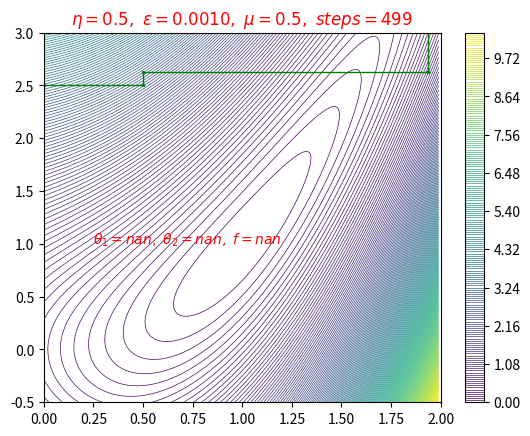

Write the Python code that produced this figure.
"""
.. versionadded:: 1.1.0
   This demo depends on new features added to contourf3d.
"""
from matplotlib import cm

import matplotlib.pyplot as plt
from mpl_toolkits.mplot3d import axes3d
import numpy as np

def f (theta1, theta2):
    f_theta = 0.5 * np.square (np.square (theta1) - theta2) + 0.5 * np.square (theta1 - 1)
    return f_theta

def contour_2d():
    X = np.arange(0, 2, 0.01)
    Y = np.arange(-0.5, 3, 0.01)
    X, Y = np.meshgrid(X, Y)
    Z = f (X, Y)
    CS = plt.contour(X, Y, Z, 200, linewidths = 0.5)
    
    plt.colorbar() 
    #plt.scatter(x, y, marker = 'o', c = 'b', s = 10, zorder = 10)
    plt.xlim(0, 2)
    plt.ylim(-0.5, 3)

contour_2d()

 
def g1 (theta1, theta2):
    return 2 * (theta1 * theta1 - theta2) * theta1 + (theta1 -1)

def g2 (theta1, theta2):
    return theta2 - theta1 * theta1
 
eta = 0.5
N = 500
theta1 = 0
theta2 = 2.5
f_value = f (theta1, theta2)
theta1_list, theta2_list = [], []
epsilon = 0.001

mu = 0.5
theta1_prev = 0
theta2_prev = 0
for k in range (N):
    theta1_list.append (theta1)
    theta2_list.append (theta2)

    if np.random.ranf() < 0.5:       
        momentum1 = mu * (theta1 - theta1_prev)
        theta1 = theta1 - eta * g1(theta1, theta2) + momentum1
        theta1_prev = theta1
    else:
        momentum2 = mu * (theta2 - theta2_prev)
        theta2 = theta2 - eta * g2(theta1, theta2) + momentum2
        theta2_prev = theta2
    f_value = f (theta1, theta2)
    gradient =  (g1(theta1, theta2) + g2(theta1, theta2)) 
    print(k, gradient, epsilon, f_value, theta1, theta2)   

    if np.abs(gradient) < epsilon:
        break
plt.plot (theta1_list, theta2_list, linewidth = 1, linestyle ='-', marker ='*', color = 'g', markersize = 2) 
plt.scatter(theta1, theta2, color = 'r') 
plt.title ('$\eta = %0.1f,\ \epsilon=%0.4f, \ \mu=%0.1f, \ steps =%i$' % (eta, epsilon, mu, k), color = 'r')   
plt.text(0.25, 1, '$\\theta_1=%0.3f,\ \\theta_2=%0.3f, \ f=%0.5f$' % (theta1, theta2, f_value), color = 'r')
plt.show()
